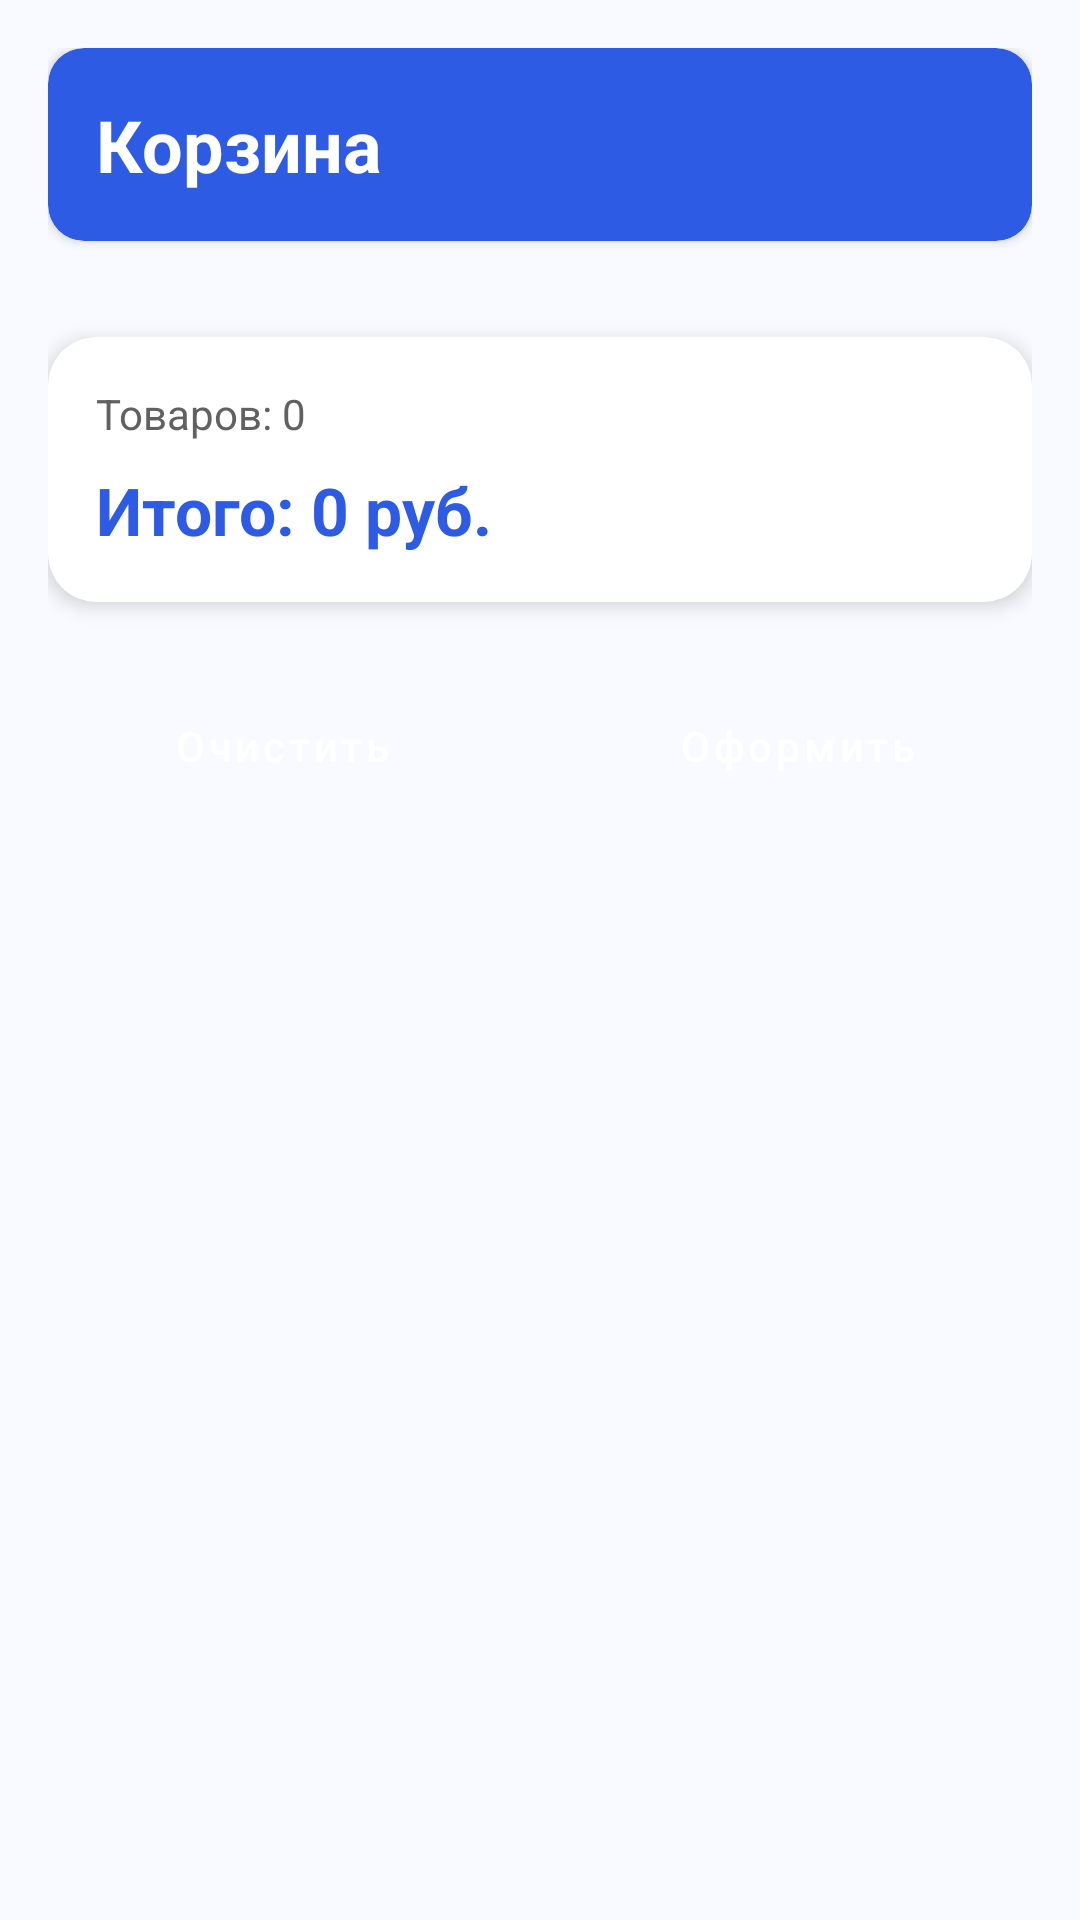

Layout XML and referenced resources for this Android screen:
<!-- AndroidManifest.xml: application theme Theme.AutoParts -->
<!-- res/layout/fragment_cart.xml -->
<?xml version="1.0" encoding="utf-8"?>
<ScrollView xmlns:android="http://schemas.android.com/apk/res/android"
    xmlns:app="http://schemas.android.com/apk/res-auto"
    android:layout_width="match_parent"
    android:layout_height="match_parent"
    android:background="@color/background_light">

    <LinearLayout
        android:layout_width="match_parent"
        android:layout_height="wrap_content"
        android:orientation="vertical"
        android:padding="@dimen/spacing_medium">

        
        <LinearLayout
            android:id="@+id/emptyState"
            android:layout_width="match_parent"
            android:layout_height="300dp"
            android:gravity="center"
            android:orientation="vertical"
            android:visibility="gone">

            <ImageView
                android:layout_width="100dp"
                android:layout_height="100dp"
                android:layout_marginBottom="16dp"
                android:src="@drawable/ic_empty_cart" />

            <TextView
                android:layout_width="wrap_content"
                android:layout_height="wrap_content"
                android:text="Корзина пуста"
                android:textColor="@color/text_secondary"
                android:textSize="20sp"
                android:textStyle="bold" />

            <TextView
                android:layout_width="wrap_content"
                android:layout_height="wrap_content"
                android:layout_marginTop="8dp"
                android:text="Добавьте товары из каталога"
                android:textColor="@color/text_hint"
                android:textSize="14sp" />

        </LinearLayout>

        
        <LinearLayout
            android:id="@+id/cartContent"
            android:layout_width="match_parent"
            android:layout_height="wrap_content"
            android:orientation="vertical"
            android:visibility="visible">

            
            <androidx.cardview.widget.CardView
                android:layout_width="match_parent"
                android:layout_height="wrap_content"
                android:layout_marginBottom="@dimen/spacing_medium"
                app:cardCornerRadius="@dimen/corner_radius_medium"
                app:cardElevation="@dimen/elevation_low"
                app:cardBackgroundColor="@color/primary_blue">

                <TextView
                    android:layout_width="match_parent"
                    android:layout_height="wrap_content"
                    android:padding="@dimen/spacing_medium"
                    android:text="Корзина"
                    android:textColor="@color/white"
                    android:textSize="24sp"
                    android:textStyle="bold" />

            </androidx.cardview.widget.CardView>

            <androidx.recyclerview.widget.RecyclerView
                android:id="@+id/cartRecyclerView"
                android:layout_width="match_parent"
                android:layout_height="wrap_content"
                android:layout_marginBottom="@dimen/spacing_medium"
                android:nestedScrollingEnabled="false" />

            <androidx.cardview.widget.CardView
                android:id="@+id/totalPriceCard"
                android:layout_width="match_parent"
                android:layout_height="wrap_content"
                android:layout_marginBottom="16dp"
                app:cardCornerRadius="@dimen/corner_radius_large"
                app:cardElevation="@dimen/elevation_medium">

                <LinearLayout
                    android:layout_width="match_parent"
                    android:layout_height="wrap_content"
                    android:orientation="vertical"
                    android:padding="@dimen/spacing_medium">

                    <TextView
                        android:id="@+id/totalItemsText"
                        android:layout_width="match_parent"
                        android:layout_height="wrap_content"
                        android:text="Товаров: 0"
                        android:textColor="@color/text_secondary"
                        android:textSize="14sp" />

                    <TextView
                        android:id="@+id/totalPriceText"
                        android:layout_width="match_parent"
                        android:layout_height="wrap_content"
                        android:layout_marginTop="@dimen/spacing_small"
                        android:text="Итого: 0 руб."
                        android:textColor="@color/primary_blue"
                        android:textSize="22sp"
                        android:textStyle="bold" />

                </LinearLayout>

            </androidx.cardview.widget.CardView>

            
            <LinearLayout
                android:layout_width="match_parent"
                android:layout_height="wrap_content"
                android:orientation="horizontal"
                android:layout_marginTop="@dimen/spacing_small"
                android:layout_marginBottom="@dimen/spacing_large">

                <Button
                    android:id="@+id/clearCartButton"
                    style="@style/AppButton.Danger"
                    android:layout_width="0dp"
                    android:layout_height="@dimen/button_height_medium"
                    android:layout_weight="1"
                    android:layout_marginEnd="@dimen/spacing_small"
                    android:text="Очистить" />

                <Button
                    android:id="@+id/checkoutButton"
                    style="@style/AppButton.Primary"
                    android:layout_width="0dp"
                    android:layout_height="@dimen/button_height_medium"
                    android:layout_weight="1"
                    android:layout_marginStart="@dimen/spacing_small"
                    android:text="Оформить" />

            </LinearLayout>

        </LinearLayout>

    </LinearLayout>

</ScrollView>
<!-- resources referenced by this layout -->
<resources>
  <color name="background_light">#F8FAFF</color>
  <color name="primary_blue">#2D5BE3</color>
  <color name="text_hint">#9E9E9E</color>
  <color name="text_secondary">#616161</color>
  <color name="white">#FFFFFF</color>
  <dimen name="button_height_medium">48dp</dimen>
  <dimen name="corner_radius_large">16dp</dimen>
  <dimen name="corner_radius_medium">12dp</dimen>
  <dimen name="elevation_low">2dp</dimen>
  <dimen name="elevation_medium">4dp</dimen>
  <dimen name="spacing_large">24dp</dimen>
  <dimen name="spacing_medium">16dp</dimen>
  <dimen name="spacing_small">8dp</dimen>
  <!-- drawable ic_empty_cart (drawable) -->
  <?xml version="1.0" encoding="utf-8"?>
  <vector xmlns:android="http://schemas.android.com/apk/res/android"
      android:width="24dp"
      android:height="24dp"
      android:viewportWidth="24"
      android:viewportHeight="24"
      android:tint="@color/gray_400">
      <path
          android:fillColor="@android:color/white"
          android:pathData="M7,18c1.1,0 1.99,0.9 1.99,2S8.1,22 7,22s-2,-0.9 -2,-2 0.9,-2 2,-2zM1,2v2h2l3.6,7.59L5.25,14.04c-0.25,0.44 -0.39,0.95 -0.39,1.46 0,1.1 0.9,2 2,2h12v-2H7.42c-0.14,0 -0.25,-0.11 -0.25,-0.25l0.03,-0.12 0.9,-1.63h7.45c0.75,0 1.41,-0.41 1.75,-1.03l3.86,-7.01L21,4.96 19.25,4l-3.7,7H8.1L7,4H1z" />
  </vector>
  <style name="AppButton.Danger">
          <item name="backgroundTint">@color/error</item>
          <item name="android:textColor">@color/white</item>
      </style>
  <style name="AppButton.Primary">
          <item name="backgroundTint">@color/primary</item>
          <item name="android:textColor">@color/white</item>
      </style>
  <style name="Theme.AutoParts" parent="Theme.MaterialComponents.DayNight.NoActionBar">
          
          <item name="colorPrimary">@color/primary_blue</item>
          <item name="colorPrimaryVariant">@color/primary_blue_dark</item>
          <item name="colorSecondary">@color/secondary_orange</item>
          <item name="colorSecondaryVariant">@color/secondary_orange_dark</item>
          <item name="colorOnPrimary">@color/white</item>
          <item name="colorOnSecondary">@color/white</item>
  
          
          <item name="android:windowBackground">@color/background_light</item>
          <item name="android:colorBackground">@color/background_light</item>
  
          
          <item name="textInputStyle">@style/Widget.MaterialComponents.TextInputLayout.OutlinedBox</item>
          
          
          <item name="android:textColorPrimary">@color/text_primary</item>
          <item name="android:textColorSecondary">@color/text_secondary</item>
          <item name="android:textColorHint">@color/text_hint</item>
  
          
          <item name="android:statusBarColor" tools:targetApi="l">?attr/colorPrimaryVariant</item>
          <item name="android:windowLightStatusBar" tools:targetApi="m">false</item>
      </style>
  <color name="gray_400">#BDBDBD</color>
  <color name="error">#FF3B30</color>
  <color name="primary">#2D5BE3</color>
  <color name="primary_blue_dark">#1A47C4</color>
  <color name="secondary_orange">#FF6B35</color>
  <color name="secondary_orange_dark">#E55A2B</color>
  <color name="text_primary">#1A1A1A</color>
</resources>
